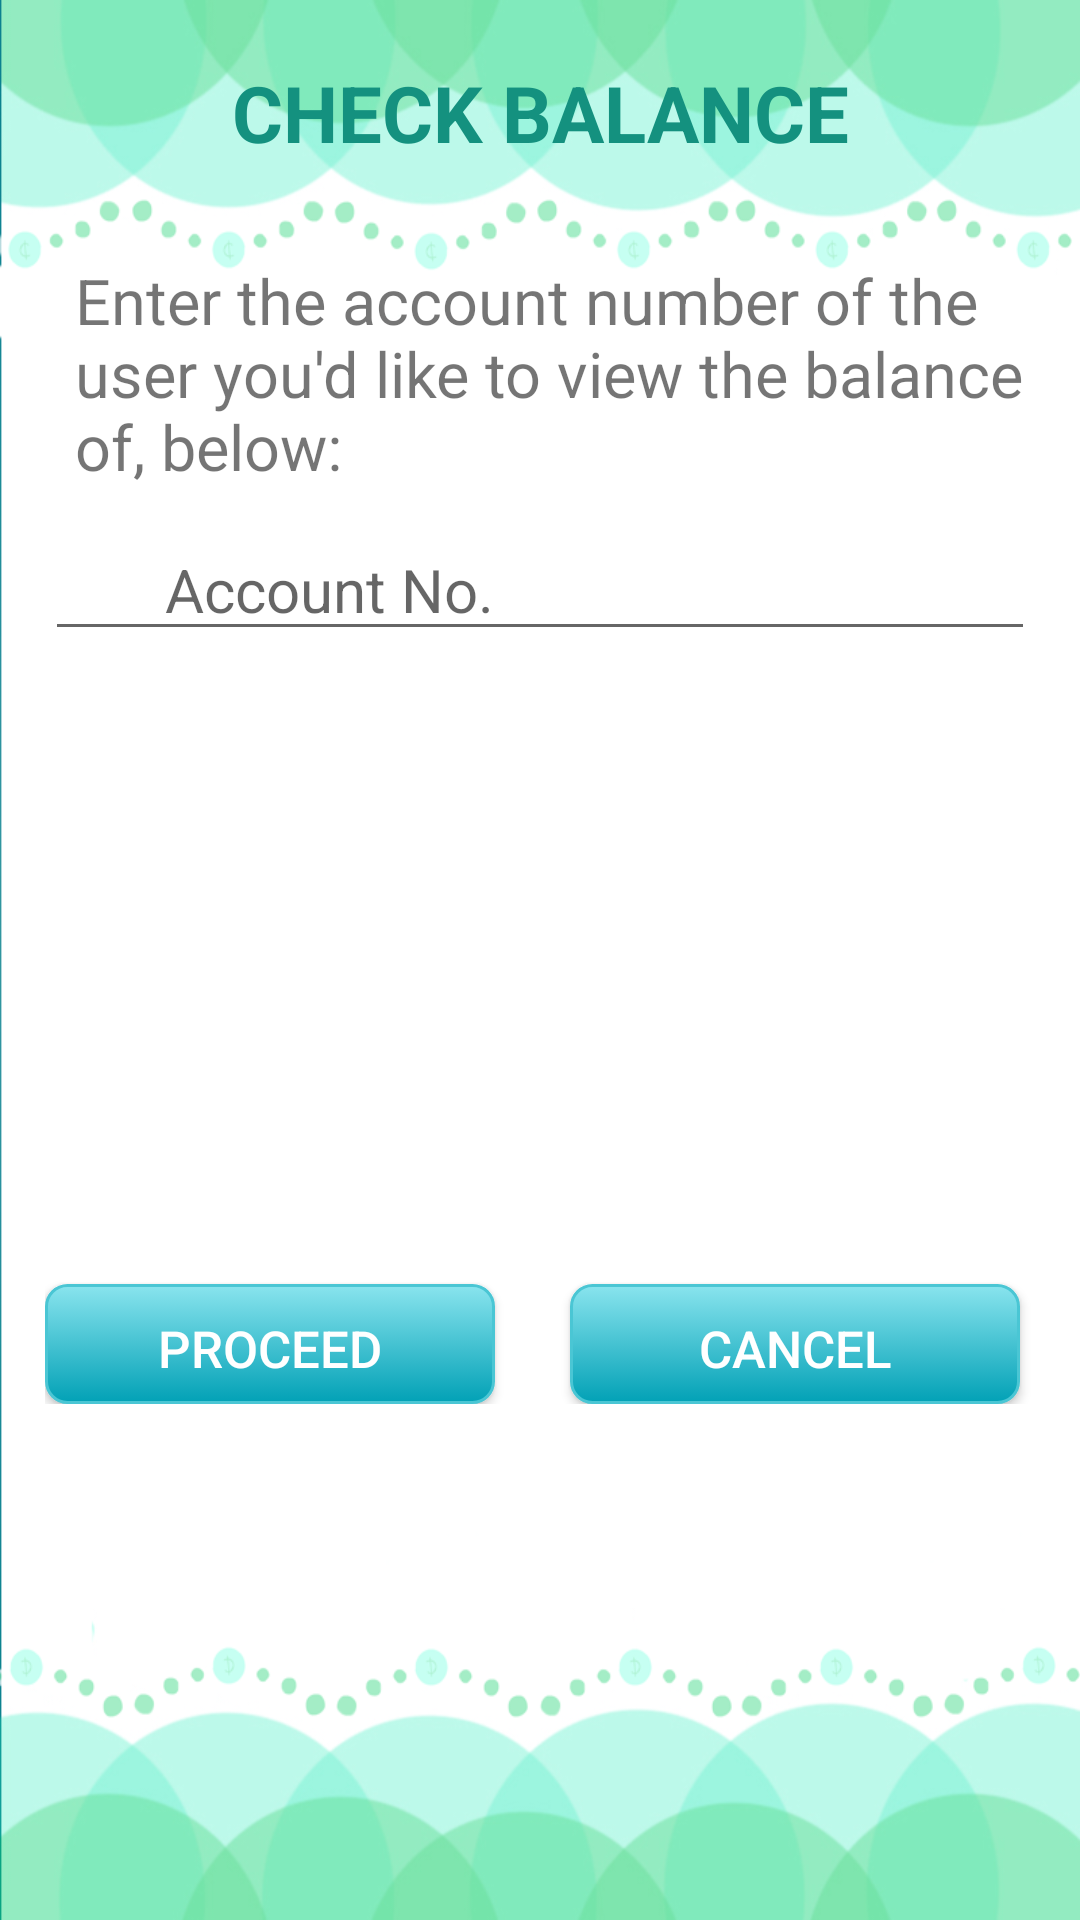

Write the Android layout XML for this screen, with the resource values it uses.
<!-- AndroidManifest.xml: application theme AppTheme -->
<!-- res/layout/activity_admin_frag_balance.xml -->
<?xml version="1.0" encoding="utf-8"?>
<LinearLayout xmlns:android="http://schemas.android.com/apk/res/android"
    android:orientation="vertical"
    android:layout_width="match_parent"
    android:layout_height="match_parent"
    android:background="@drawable/splash3">

    <TextView
        android:id="@+id/Title"
        android:layout_width="fill_parent"
        android:layout_height="wrap_content"
        android:layout_marginTop="20dp"
        android:textColor="@color/kiddo_color"
        android:textStyle="bold"
        android:textSize="26sp"
        android:gravity="center"
        android:text="CHECK BALANCE"
        android:layout_gravity="right|top"/>

    <ScrollView android:layout_width="fill_parent"
        android:layout_height="fill_parent">

        <LinearLayout
            android:layout_width="match_parent"
            android:layout_height="match_parent"
            android:orientation="vertical"
            android:weightSum="1"
            android:layout_marginTop="10dp"
            android:padding="15dp"
            android:id="@+id/linearAdminBalance">

            
            <TextView
                android:layout_width="match_parent"
                android:layout_height="match_parent"
                android:layout_marginTop="6dp"
                android:layout_marginBottom="10dp"
                android:text="Enter the account number of the user you'd like to view the balance of, below:"
                android:textSize="21sp"
                android:layout_marginLeft="10dp"/>

            <EditText
                android:color="#fff"
                android:paddingLeft="40dp"
                android:paddingRight="10dp"
                android:layout_marginBottom="5dp"
                android:layout_width="fill_parent"
                android:layout_height="wrap_content"
                android:hint="Account No."
                android:inputType="number"
                android:textSize="@dimen/text_detail_title_text_size"
                android:maxLength="9"
                android:id="@+id/textBalanceAccountNo"/>
            

            
            <LinearLayout
                android:layout_width="match_parent"
                android:layout_height="match_parent"
                android:layout_marginTop="190dp"
                android:layout_marginBottom="15dp">

                <Button
                    android:layout_width="150dp"
                    android:layout_height="40dp"
                    android:text="PROCEED"
                    android:layout_centerHorizontal="true"
                    android:layout_marginTop="@dimen/activity_horizontal_margin"
                    android:background="@drawable/bg_button"
                    android:textSize="17sp"
                    android:textColor="@color/white"
                    android:id="@+id/btnBalanceProceed"/>

                <Button
                    android:layout_width="150dp"
                    android:layout_height="40dp"
                    android:text="CANCEL"
                    android:layout_centerHorizontal="true"
                    android:layout_marginTop="@dimen/activity_horizontal_margin"
                    android:layout_marginLeft="25dp"
                    android:background="@drawable/bg_button"
                    android:textSize="17sp"
                    android:textColor="@color/white"
                    android:id="@+id/btnBalanceCancel"/>

            </LinearLayout>
            


        </LinearLayout>

    </ScrollView>

</LinearLayout>
<!-- resources referenced by this layout -->
<resources>
  <color name="kiddo_color">#FF14917F</color>
  <color name="white">#FFFFFF</color>
  <dimen name="activity_horizontal_margin">16dp</dimen>
  <dimen name="text_detail_title_text_size">20sp</dimen>
  <!-- drawable bg_button (drawable) -->
  <?xml version="1.0" encoding="utf-8"?>
  <selector xmlns:android="http://schemas.android.com/apk/res/android">
  
  
          <item android:state_pressed="true" >
              <shape>
                  <solid
                      android:color="#02adca" />
                  <stroke
                      android:width="1dp"
                      android:color="#222222" />
                  <corners
                      android:radius="7dp" />
                  <padding
                      android:left="10dp"
                      android:top="10dp"
                      android:right="10dp"
                      android:bottom="10dp" />
              </shape>
          </item>
          <item>
              <shape>
                  <gradient
                      android:startColor="#89e4ee"
                      android:endColor="#02a1b6"
                      android:angle="270" />
                  <stroke
                      android:width="1dp"
                      android:color="#4ac6d4" />
                  <corners
                      android:radius="7dp" />
                  <padding
                      android:left="10dp"
                      android:top="10dp"
                      android:right="10dp"
                      android:bottom="10dp" />
              </shape>
          </item>
  
  
  
  </selector>
  <!-- drawable splash3: png bitmap (drawable, 90255 bytes) -->
  <style name="AppTheme" parent="Theme.AppCompat.Light.DarkActionBar">
          
          <item name="colorPrimary">@color/colorPrimary</item>
          <item name="colorPrimaryDark">@color/colorPrimaryDark</item>
          <item name="colorAccent">@color/colorAccent</item>
      </style>
  <color name="colorPrimary">#02a1b6</color>
  <color name="colorPrimaryDark">#0f8eab</color>
  <color name="colorAccent">#259ec6</color>
</resources>
